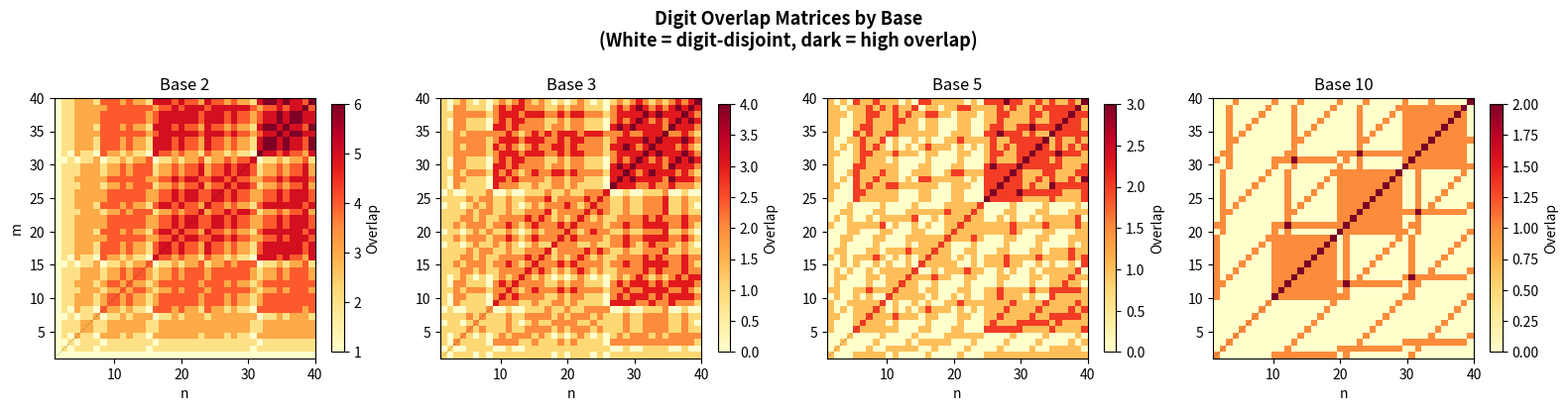

Python code for this plot:
#!/usr/bin/env python3
"""
Visualization: Digit-Disjointness Heatmap

Visualizes the digit-disjointness adjacency matrix for small numbers
across multiple bases, revealing the base-2 → base-3 phase transition.
Each pixel (i,j) is colored by digit overlap: darker = more overlap,
white = digit-disjoint (overlap = 0).
"""

import matplotlib.pyplot as plt
import numpy as np
from collections import Counter


def digits_base(n, b):
    if n == 0 or b < 2:
        return []
    result = []
    while n > 0:
        result.append(n % b)
        n //= b
    return result


def digit_overlap(m, n, b):
    bm = Counter(digits_base(m, b))
    bn = Counter(digits_base(n, b))
    return sum(min(bm.get(d, 0), bn.get(d, 0)) for d in range(b))


N = 40
bases = [2, 3, 5, 10]

fig, axes = plt.subplots(1, 4, figsize=(16, 4))
fig.suptitle("Digit Overlap Matrices by Base\n(White = digit-disjoint, dark = high overlap)",
             fontsize=13, fontweight='bold')

for idx, b in enumerate(bases):
    mat = np.zeros((N, N))
    for i in range(1, N + 1):
        for j in range(1, N + 1):
            mat[i-1, j-1] = digit_overlap(i, j, b)

    ax = axes[idx]
    im = ax.imshow(mat, cmap='YlOrRd', origin='lower', aspect='equal',
                   extent=[1, N, 1, N])
    ax.set_title(f"Base {b}", fontsize=12)
    ax.set_xlabel("n")
    if idx == 0:
        ax.set_ylabel("m")

    # Mark diagonal
    ax.plot([1, N], [1, N], 'k--', alpha=0.3, linewidth=0.5)

    plt.colorbar(im, ax=ax, shrink=0.8, label="Overlap")

plt.tight_layout()
plt.savefig("viz_heatmap.png", dpi=150, bbox_inches='tight')
print("Saved viz_heatmap.png")
